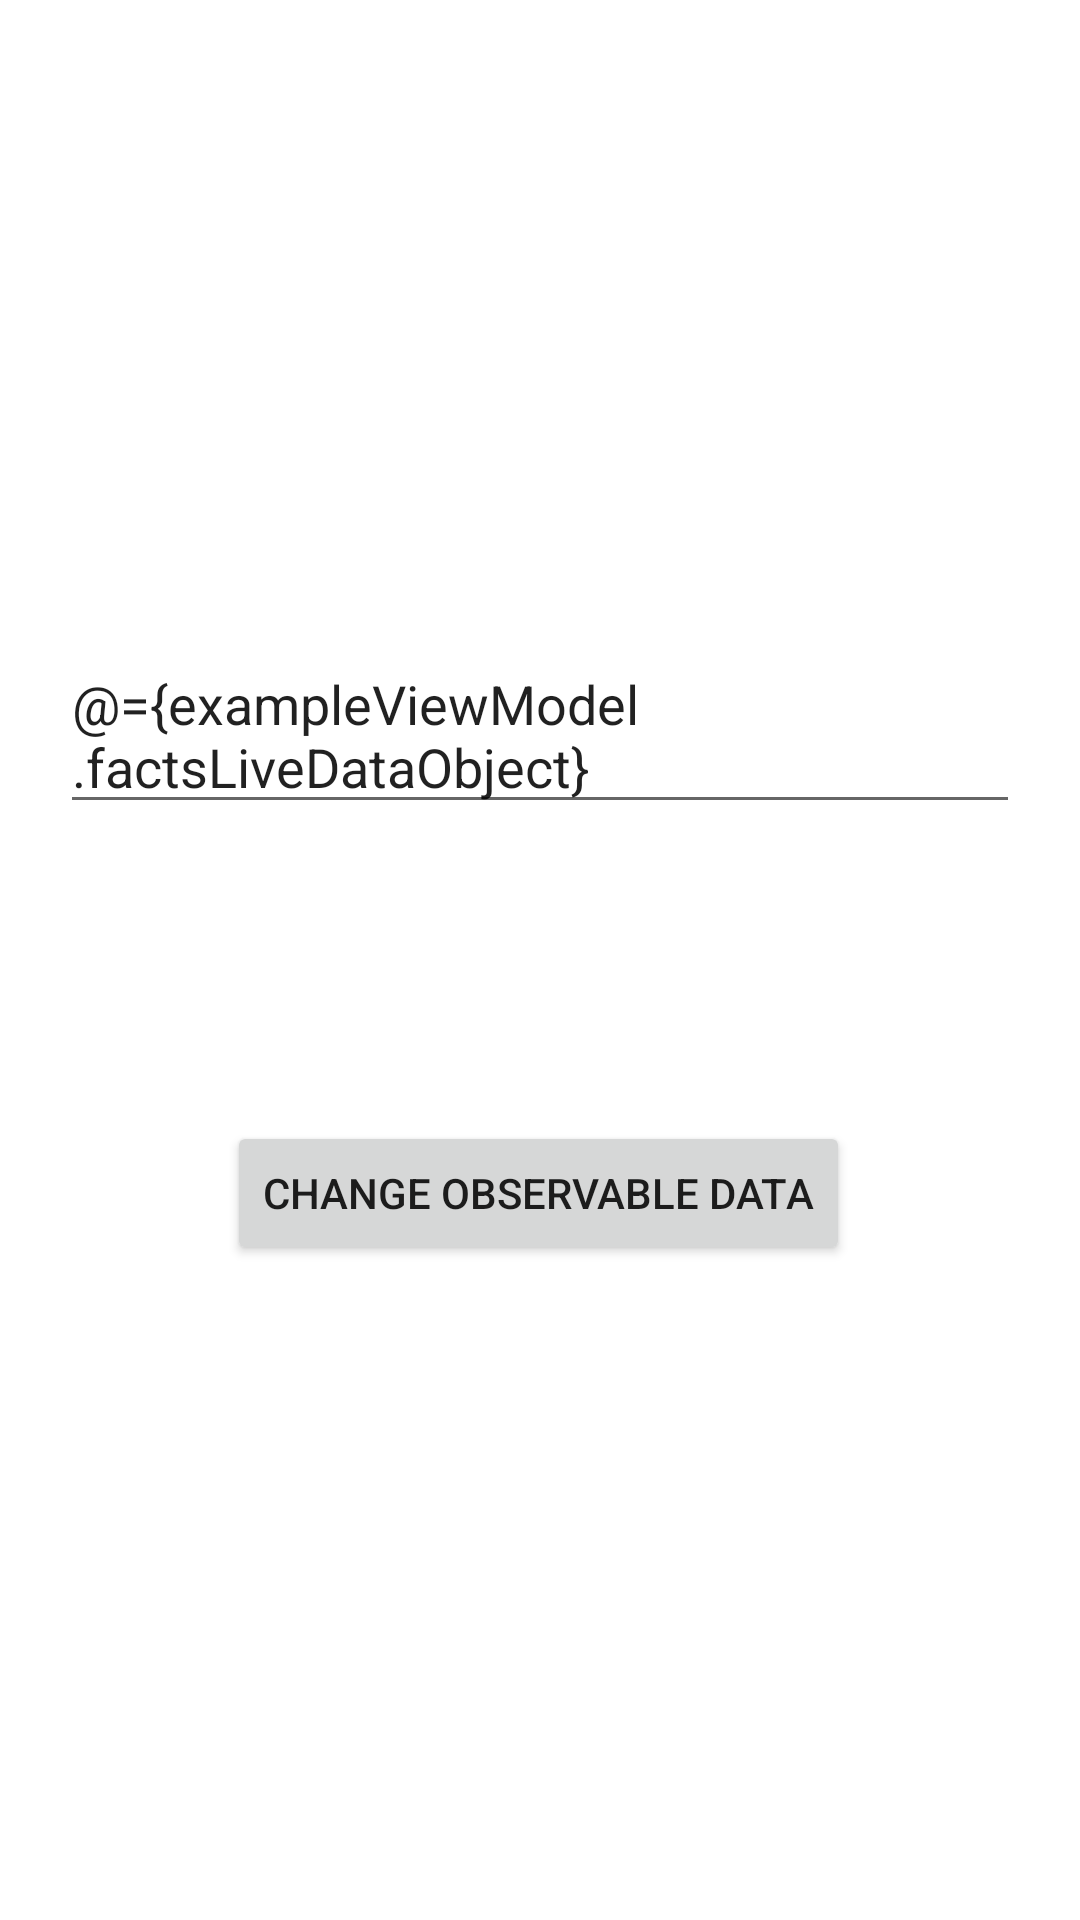

This screen was rendered from an Android layout file. Write that file and the resources it references.
<!-- AndroidManifest.xml: application theme Theme.NewAndroidKotlinModule -->
<!-- res/layout/activity_example.xml -->
<?xml version="1.0" encoding="utf-8"?>
<layout xmlns:android="http://schemas.android.com/apk/res/android"
    xmlns:app="http://schemas.android.com/apk/res-auto"
    xmlns:tools="http://schemas.android.com/tools">

    <data>
        <variable
            name="exampleViewModel"
            type="com.example.newandroidkotlinmodule.livedata_mutable_livedata.ExampleViewModel" />
    </data>

    <androidx.constraintlayout.widget.ConstraintLayout
        android:layout_width="match_parent"
        android:layout_height="match_parent"
        android:padding="20dp"
        tools:context=".livedata_mutable_livedata.ExampleActivity">

        <EditText
            android:id="@+id/edtText"
            android:layout_width="match_parent"
            android:layout_height="wrap_content"
            android:layout_marginBottom="32dp"
            app:layout_constraintBottom_toTopOf="@+id/textView"
            app:layout_constraintEnd_toEndOf="parent"
            android:text="@={exampleViewModel.factsLiveDataObject}"
            app:layout_constraintStart_toStartOf="parent" />

        <Button
            android:id="@+id/button"
            android:layout_width="wrap_content"
            android:layout_height="wrap_content"
            android:layout_marginTop="40dp"
            android:text="Change Observable Data"
            android:onClick="@{()->exampleViewModel.changeFacts()}"
            app:layout_constraintEnd_toEndOf="parent"
            app:layout_constraintHorizontal_bias="0.497"
            app:layout_constraintStart_toStartOf="parent"
            app:layout_constraintTop_toBottomOf="@+id/textView" />

        <TextView
            android:id="@+id/textView"
            android:layout_width="wrap_content"
            android:layout_height="wrap_content"
            android:textSize="20dp"
            android:text="@{exampleViewModel.factsLiveDataObject}"
            app:layout_constraintBottom_toBottomOf="parent"
            app:layout_constraintEnd_toEndOf="parent"
            app:layout_constraintStart_toStartOf="parent"
            app:layout_constraintTop_toTopOf="parent" />
    </androidx.constraintlayout.widget.ConstraintLayout>
</layout>
<!-- resources referenced by this layout -->
<resources>
  <style name="Theme.NewAndroidKotlinModule" parent="Theme.MaterialComponents.DayNight.DarkActionBar">
          
          <item name="colorPrimary">@color/purple_500</item>
          <item name="colorPrimaryVariant">@color/purple_700</item>
          <item name="colorOnPrimary">@color/white</item>
          
          <item name="colorSecondary">@color/teal_200</item>
          <item name="colorSecondaryVariant">@color/teal_700</item>
          <item name="colorOnSecondary">@color/black</item>
          
          <item name="android:statusBarColor">?attr/colorPrimaryVariant</item>
          
      </style>
  <!-- not gathered from this repository: default colours our renderer supplied (Android Studio template values) -->
  <color name="purple_500">#FF6200EE</color>
  <color name="purple_700">#FF3700B3</color>
  <color name="teal_200">#FF03DAC5</color>
  <color name="teal_700">#FF018786</color>
  <color name="black">#FF000000</color>
  <color name="white">#FFFFFFFF</color>
</resources>
